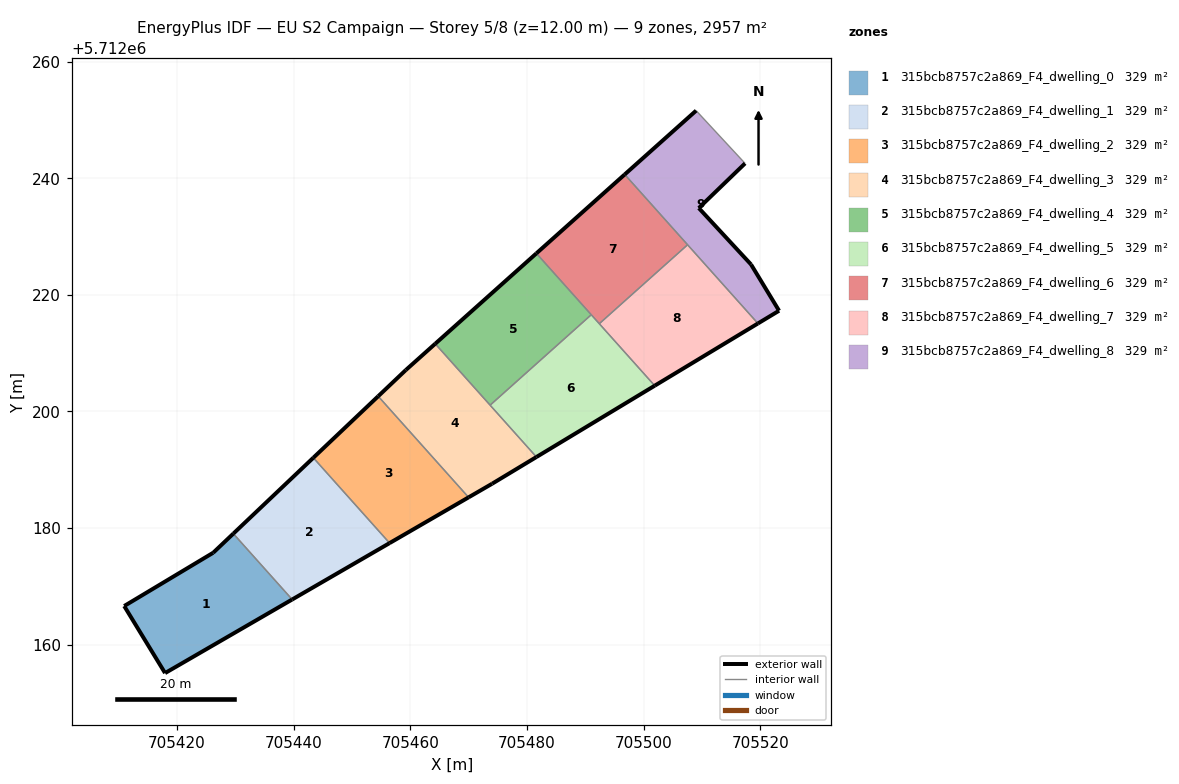
=== STOREY PLAN SPEC (per zone: floor XY polygon, exterior-wall plan segments, windows/doors) ===
zone 1: 315bcb8757c2a869_F4_dwelling_0  (328.6 m²)
  floor: (705439.74, 5712167.76) (705429.65, 5712179.05) (705426.20, 5712175.78) (705410.94, 5712166.64) (705417.95, 5712155.14)
  exterior wall: (705417.95, 5712155.14) – (705410.94, 5712166.64)  [13.5 m]
  exterior wall: (705410.94, 5712166.64) – (705426.20, 5712175.78)  [17.8 m]
  exterior wall: (705426.20, 5712175.78) – (705429.65, 5712179.05)  [4.8 m]
  exterior wall: (705439.74, 5712167.76) – (705417.95, 5712155.14)  [25.2 m]
  interior walls: 1
zone 2: 315bcb8757c2a869_F4_dwelling_1  (328.6 m²)
  floor: (705456.45, 5712177.43) (705443.37, 5712192.06) (705429.65, 5712179.05) (705439.74, 5712167.76)
  exterior wall: (705429.65, 5712179.05) – (705443.37, 5712192.06)  [18.9 m]
  exterior wall: (705456.45, 5712177.43) – (705439.74, 5712167.76)  [19.3 m]
  interior walls: 2
zone 3: 315bcb8757c2a869_F4_dwelling_2  (328.6 m²)
  floor: (705470.00, 5712185.27) (705454.49, 5712202.61) (705443.37, 5712192.06) (705456.45, 5712177.43)
  exterior wall: (705443.37, 5712192.06) – (705454.49, 5712202.61)  [15.3 m]
  exterior wall: (705470.00, 5712185.27) – (705456.45, 5712177.43)  [15.7 m]
  interior walls: 2
zone 4: 315bcb8757c2a869_F4_dwelling_3  (328.6 m²)
  floor: (705481.63, 5712192.19) (705464.27, 5712211.61) (705459.23, 5712207.10) (705454.49, 5712202.61) (705470.00, 5712185.27) (705474.04, 5712187.61)
  exterior wall: (705481.63, 5712192.19) – (705474.04, 5712187.61)  [8.9 m]
  exterior wall: (705474.04, 5712187.61) – (705470.00, 5712185.27)  [4.7 m]
  exterior wall: (705454.49, 5712202.61) – (705459.23, 5712207.10)  [6.5 m]
  exterior wall: (705459.23, 5712207.10) – (705464.27, 5712211.61)  [6.8 m]
  interior walls: 3
zone 5: 315bcb8757c2a869_F4_dwelling_4  (328.6 m²)
  floor: (705491.04, 5712216.59) (705481.62, 5712227.12) (705464.27, 5712211.61) (705473.69, 5712201.08)
  exterior wall: (705464.27, 5712211.61) – (705481.62, 5712227.12)  [23.3 m]
  interior walls: 3
zone 6: 315bcb8757c2a869_F4_dwelling_5  (328.6 m²)
  floor: (705501.92, 5712204.42) (705491.04, 5712216.59) (705473.69, 5712201.08) (705481.63, 5712192.19)
  exterior wall: (705501.92, 5712204.42) – (705481.63, 5712192.19)  [23.7 m]
  interior walls: 4
zone 7: 315bcb8757c2a869_F4_dwelling_6  (328.6 m²)
  floor: (705507.55, 5712228.59) (705496.77, 5712240.65) (705481.62, 5712227.12) (705492.41, 5712215.05)
  exterior wall: (705481.62, 5712227.12) – (705496.77, 5712240.65)  [20.3 m]
  interior walls: 4
zone 8: 315bcb8757c2a869_F4_dwelling_7  (328.6 m²)
  floor: (705519.62, 5712215.09) (705507.55, 5712228.59) (705492.41, 5712215.05) (705501.92, 5712204.42)
  exterior wall: (705519.62, 5712215.09) – (705501.92, 5712204.42)  [20.7 m]
  interior walls: 3
zone 9: 315bcb8757c2a869_F4_dwelling_8  (328.6 m²)
  floor: (705523.24, 5712217.28) (705518.43, 5712225.21) (705509.47, 5712234.88) (705517.41, 5712242.54) (705509.02, 5712251.59) (705496.77, 5712240.65) (705519.62, 5712215.09)
  exterior wall: (705509.47, 5712234.88) – (705518.43, 5712225.21)  [13.2 m]
  exterior wall: (705518.43, 5712225.21) – (705523.24, 5712217.28)  [9.3 m]
  exterior wall: (705523.24, 5712217.28) – (705519.62, 5712215.09)  [4.2 m]
  exterior wall: (705496.77, 5712240.65) – (705509.02, 5712251.59)  [16.4 m]
  exterior wall: (705517.41, 5712242.54) – (705509.47, 5712234.88)  [11.0 m]
  interior walls: 3

=== DERIVED (storey summary) ===
Building: EU S2 Campaign
Storey: 5 of 8  (floor level z = 12.00 m)
Storey gross floor area: 2957.5 m²
Zones on this storey: 9
  - 315bcb8757c2a869_F4_dwelling_0: floor 328.6 m²; exterior wall 61.2 m (183.6 m²); WWR 0.0%
  - 315bcb8757c2a869_F4_dwelling_1: floor 328.6 m²; exterior wall 38.2 m (114.6 m²); WWR 0.0%
  - 315bcb8757c2a869_F4_dwelling_2: floor 328.6 m²; exterior wall 31.0 m (93.0 m²); WWR 0.0%
  - 315bcb8757c2a869_F4_dwelling_3: floor 328.6 m²; exterior wall 26.8 m (80.5 m²); WWR 0.0%
  - 315bcb8757c2a869_F4_dwelling_4: floor 328.6 m²; exterior wall 23.3 m (69.8 m²); WWR 0.0%
  - 315bcb8757c2a869_F4_dwelling_5: floor 328.6 m²; exterior wall 23.7 m (71.0 m²); WWR 0.0%
  - 315bcb8757c2a869_F4_dwelling_6: floor 328.6 m²; exterior wall 20.3 m (60.9 m²); WWR 0.0%
  - 315bcb8757c2a869_F4_dwelling_7: floor 328.6 m²; exterior wall 20.7 m (62.0 m²); WWR 0.0%
  - 315bcb8757c2a869_F4_dwelling_8: floor 328.6 m²; exterior wall 54.1 m (162.4 m²); WWR 0.0%
Zone adjacency (shared interzone walls):
  - 315bcb8757c2a869_F4_dwelling_0 ↔ 315bcb8757c2a869_F4_dwelling_1
  - 315bcb8757c2a869_F4_dwelling_1 ↔ 315bcb8757c2a869_F4_dwelling_2
  - 315bcb8757c2a869_F4_dwelling_2 ↔ 315bcb8757c2a869_F4_dwelling_3
  - 315bcb8757c2a869_F4_dwelling_3 ↔ 315bcb8757c2a869_F4_dwelling_4
  - 315bcb8757c2a869_F4_dwelling_3 ↔ 315bcb8757c2a869_F4_dwelling_5
  - 315bcb8757c2a869_F4_dwelling_4 ↔ 315bcb8757c2a869_F4_dwelling_5
  - 315bcb8757c2a869_F4_dwelling_4 ↔ 315bcb8757c2a869_F4_dwelling_6
  - 315bcb8757c2a869_F4_dwelling_5 ↔ 315bcb8757c2a869_F4_dwelling_6
  - 315bcb8757c2a869_F4_dwelling_5 ↔ 315bcb8757c2a869_F4_dwelling_7
  - 315bcb8757c2a869_F4_dwelling_6 ↔ 315bcb8757c2a869_F4_dwelling_7
  - 315bcb8757c2a869_F4_dwelling_6 ↔ 315bcb8757c2a869_F4_dwelling_8
  - 315bcb8757c2a869_F4_dwelling_7 ↔ 315bcb8757c2a869_F4_dwelling_8